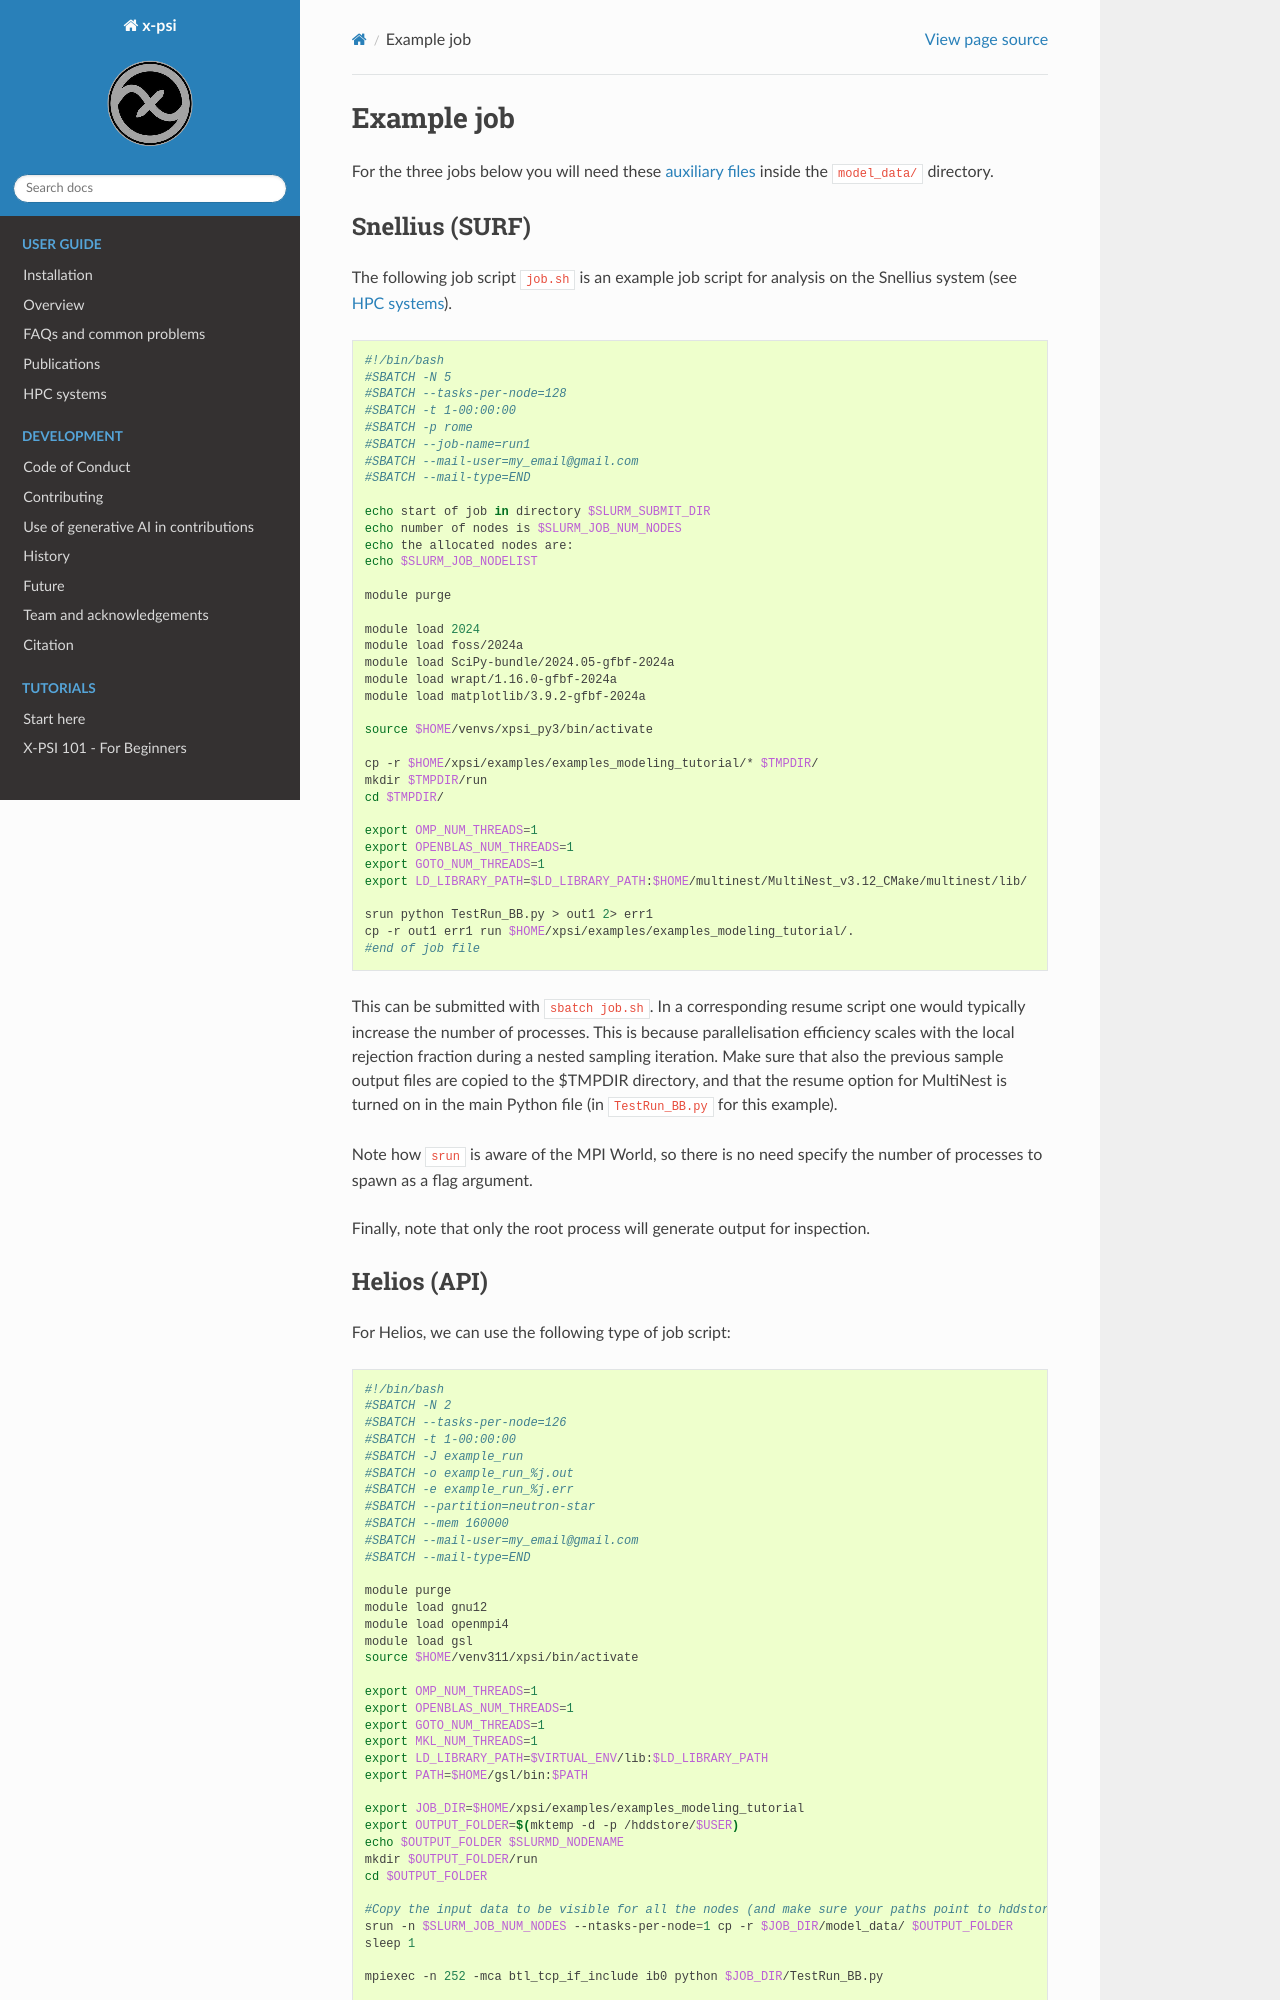

repository: xpsi-group/xpsi · page: Example_job.html · generator: sphinx

.. _example_job:

Example job
===========

For the three jobs below you will need these 
`auxiliary files <https://zenodo.org/record/7113931>`_ inside the ``model_data/``
directory.

Snellius (SURF)
---------------

The following job script ``job.sh`` is an example job script for analysis on the Snellius system (see :ref:`hpcsystems`).

.. code-block:: bash

    #!/bin/bash
    #SBATCH -N 5
    #SBATCH --tasks-per-node=128
    #SBATCH -t 1-00:00:00
    #SBATCH -p rome
    #SBATCH --job-name=run1
    #SBATCH --mail-user=my_email@gmail.com
    #SBATCH --mail-type=END    

    echo start of job in directory $SLURM_SUBMIT_DIR
    echo number of nodes is $SLURM_JOB_NUM_NODES
    echo the allocated nodes are:
    echo $SLURM_JOB_NODELIST

    module purge

    module load 2024
    module load foss/2024a
    module load SciPy-bundle/2024.05-gfbf-2024a
    module load wrapt/1.16.0-gfbf-2024a
    module load matplotlib/3.9.2-gfbf-2024a

    source $HOME/venvs/xpsi_py3/bin/activate
    
    cp -r $HOME/xpsi/examples/examples_modeling_tutorial/* $TMPDIR/
    mkdir $TMPDIR/run
    cd $TMPDIR/

    export OMP_NUM_THREADS=1
    export OPENBLAS_NUM_THREADS=1
    export GOTO_NUM_THREADS=1
    export LD_LIBRARY_PATH=$LD_LIBRARY_PATH:$HOME/multinest/MultiNest_v3.12_CMake/multinest/lib/

    srun python TestRun_BB.py > out1 2> err1
    cp -r out1 err1 run $HOME/xpsi/examples/examples_modeling_tutorial/.
    #end of job file

This can be submitted with ``sbatch job.sh``. In a corresponding resume script one would typically increase the number of processes. This is because parallelisation efficiency scales with the local rejection fraction during a nested sampling iteration. Make sure that also the previous sample output files are copied to the $TMPDIR directory, and that the resume option for MultiNest is turned on in the main Python file (in ``TestRun_BB.py`` for this example).

Note how ``srun`` is aware of the MPI World, so there is no need specify the
number of processes to spawn as a flag argument.

Finally, note that only the root process will generate output for inspection.
